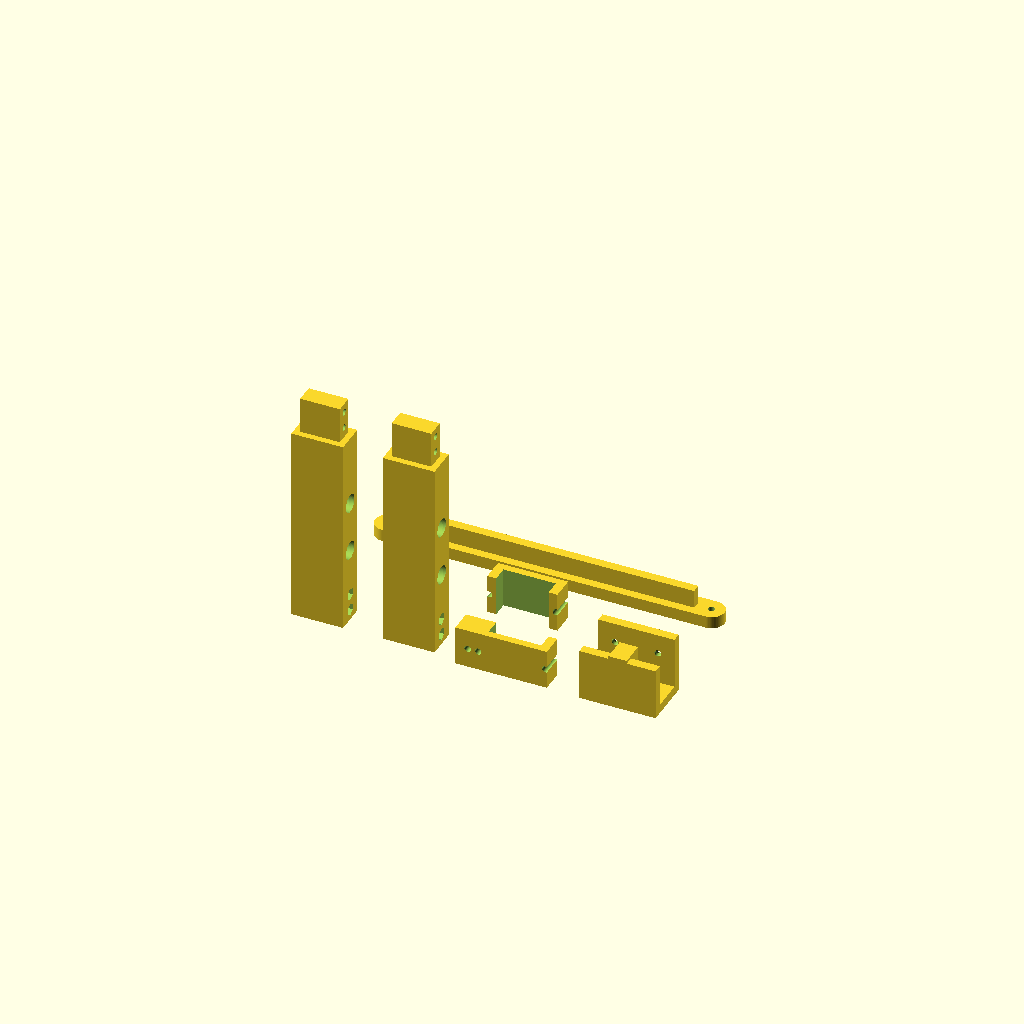
Cell 1 — every parameter at its default value.
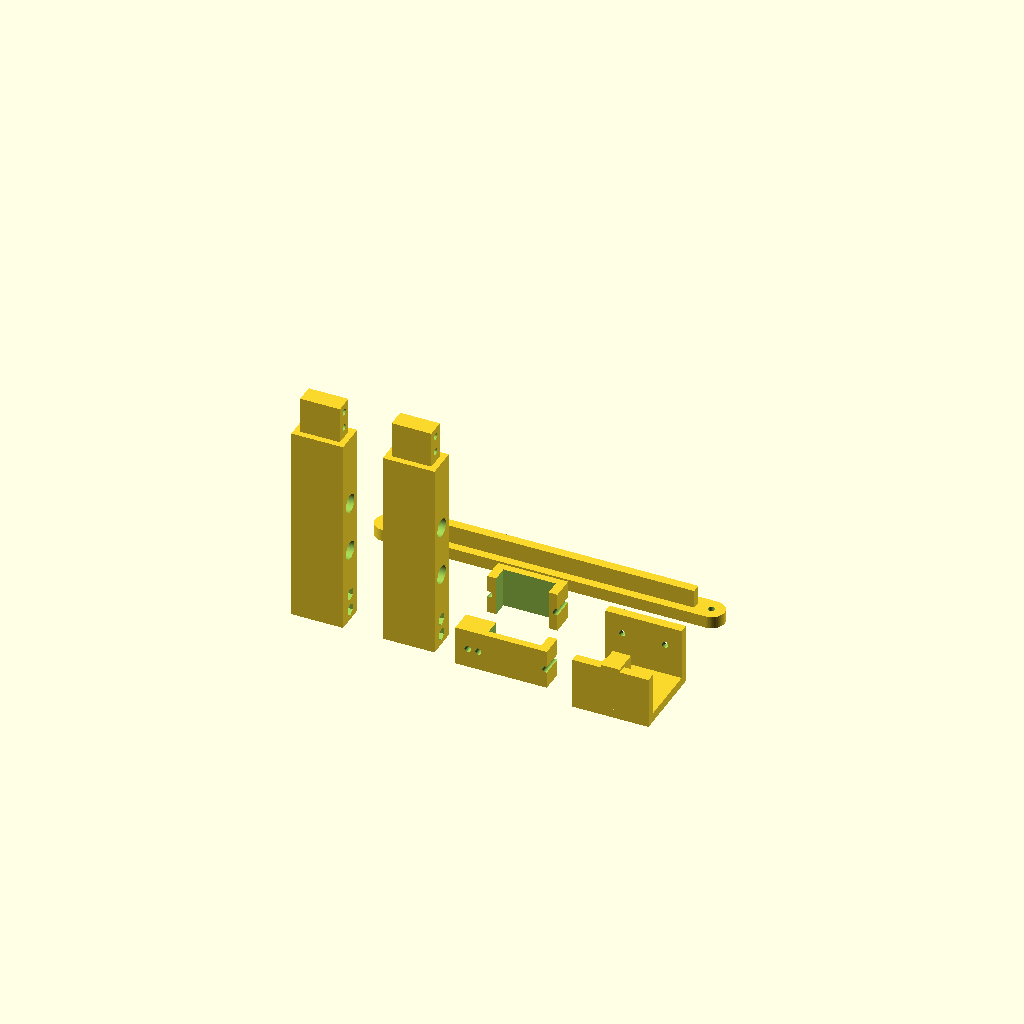
Cell 2: the same model with frame_t = 40.
One fixed orthographic camera (rotation 55°, 0°, 25°; colour scheme Cornfield) for every cell.
The OpenSCAD source (cad/arm_extension.scad):
// ============================================================
// arm_extension.scad   [案B 専用]
// モーターを上に伸ばして描画エリアを 588mm -> 850mm にする
//
// 印刷済みの frame_clamp / motor_head はそのまま使える。
// この間に arm_segment を2本挟み、ブレースで三角に固める。
//
//   [motor_head]        ← 印刷済み
//       ↕
//   [arm_segment 155]   ← 新規
//       ↕
//   [arm_segment 155]   ← 新規
//       ↕
//   [frame_clamp]       ← 印刷済み
//
//   さらに:
//   [brace_clamp] --- [brace] --- [arm_collar]  で三角形を作る
//
// 材質: すべて PETG / 壁4本 / インフィル40%
// ============================================================

// ---------- 継手(印刷済みの部品と必ず同じ値) ----------
JW = 26; JD = 12; JL = 24;
JWALL = 4; JCL = 0.35;
JOX = JW + JWALL*2;   // 34
JOY = JD + JWALL*2;   // 20

// ---------- 枠クランプ(印刷済みと同じ値) ----------
frame_t   = 20.0;   // ★実測値
frame_fit = 0.6;
grip_front = 34;
grip_back  = 40;
jaw_t      = 6;
clamp_w    = 50;

// ---------- 延長量 ----------
// モーター軸高さ(枠上端から) = seg1 + seg2 + 16
// 目標 326mm -> seg 合計 310mm -> 1本 155mm
seg_len = 155;

// ---------- ブレース ----------
brace_inboard = 150;   // 2個目クランプを内側にずらす距離
brace_up      = 150;   // アーム上の取付点(クランプ天板からの高さ)

// ---------- ネジ ----------
m4_d   = 4.3;
nut_af = 7.2;
nut_t  = 3.4;

$fn = 64;

// ============================================================
// 継手(共通)
// ============================================================

module joint_bolts(z0) {
    for (z = [z0 + 7, z0 + 18])
        translate([-JOX/2 - 1, 0, z]) rotate([0, 90, 0])
            cylinder(d = m4_d, h = JOX + 2);
}

module joint_tongue(z0) {
    difference() {
        translate([-JW/2, -JD/2, z0]) cube([JW, JD, JL]);
        joint_bolts(z0);
    }
}

module joint_socket(z0) {
    difference() {
        translate([-JOX/2, -JOY/2, z0]) cube([JOX, JOY, JL]);
        translate([-(JW+JCL)/2, -(JD+JCL)/2, z0 - 1])
            cube([JW+JCL, JD+JCL, JL + 1.5]);
        joint_bolts(z0);
        for (z = [z0 + 7, z0 + 18])
            translate([JOX/2 - nut_t, 0, z]) rotate([0, 90, 0])
                cylinder(d = nut_af/cos(30), h = nut_t + 0.5, $fn = 6);
    }
}

// ============================================================
// 1. アームセグメント  ★2本必要(左右で計4本)
//    下が凹、上が凸。何本でも継ぎ足せる。
// ============================================================

module arm_segment(len = seg_len) {
    difference() {
        union() {
            joint_socket(0);
            translate([-JOX/2, -JOY/2, JL - 0.1])
                cube([JOX, JOY, len - JL*2 + 0.2]);
            joint_tongue(len - JL);
        }
        // 肉抜き(横穴)
        for (z = [JL + 26 : 34 : len - JL - 20])
            translate([-JOX/2 - 1, 0, z]) rotate([0, 90, 0])
                cylinder(d = 12, h = JOX + 2);
    }
}

// ============================================================
// 2. アームカラー  ★1個必要(左右で計2個)
//    アームの途中に巻き付けてブレースを受ける。
//    2分割して両側からボルトで締める方式。
// ============================================================

collar_h = 26;

module arm_collar_half(with_ear = true) {
    cl = 0.4;   // アームとのすきま
    difference() {
        union() {
            translate([-(JOX+12)/2, -(JOY+10)/2, 0])
                cube([(JOX+12), (JOY+10)/2, collar_h]);
            if (with_ear)
                translate([-(JOX+12)/2 - 14, -(JOY+10)/2, 0])
                    cube([16, (JOY+10)/2, collar_h]);
        }
        // アームが通る溝
        translate([-(JOX+cl)/2, -(JOY+cl)/2, -1])
            cube([JOX+cl, (JOY+cl)/2 + 1, collar_h + 2]);
        // 締め付けボルト(左右)
        for (x = [-1, 1])
            translate([x * (JOX/2 + 5), 0, collar_h/2])
                rotate([90, 0, 0]) cylinder(d = m4_d, h = 40, center = true);
        // ブレース取付穴
        if (with_ear)
            translate([-(JOX+12)/2 - 6, 0, collar_h/2])
                rotate([90, 0, 0]) cylinder(d = m4_d, h = 40, center = true);
    }
}

module arm_collar() {
    arm_collar_half(true);
    translate([0, 0, collar_h + 6]) mirror([0,1,0]) arm_collar_half(false);
}

// ============================================================
// 3. ブレース用クランプ  ★1個必要(左右で計2個)
//    frame_clamp から継手を取り除き、ブレース受けを付けたもの。
// ============================================================

module brace_clamp() {
    gap = frame_t + frame_fit;
    front_y = -(gap/2 + jaw_t);

    difference() {
        union() {
            translate([-clamp_w/2, front_y, 0])
                cube([clamp_w, gap + jaw_t*2, jaw_t]);
            translate([-clamp_w/2, front_y, 0]) cube([clamp_w, jaw_t, grip_front]);
            translate([-clamp_w/2, gap/2, 0])   cube([clamp_w, jaw_t, grip_back]);
            // ブレース受け(上に立つ耳)
            translate([-6, front_y, jaw_t - 0.1])
                cube([12, 16, 30]);
            // 耳の付け根リブ
            translate([-6, front_y, jaw_t - 0.1])
                rotate([0, -90, 0]) mirror([0,0,1])
                    linear_extrude(12) polygon([[0,0],[0,26],[16,0]]);
        }
        // ブレース取付穴
        translate([-20, front_y + 8, jaw_t + 20])
            rotate([0, 90, 0]) cylinder(d = m4_d, h = 40);
        // 締め付けボルト + ナット座
        for (x = [-14, 14]) {
            translate([x, gap/2 - 1, grip_back - 13]) rotate([-90, 0, 0])
                cylinder(d = m4_d, h = jaw_t + 2);
            translate([x, gap/2 + jaw_t - nut_t, grip_back - 13]) rotate([-90, 0, 0])
                cylinder(d = nut_af/cos(30), h = nut_t + 0.6, $fn = 6);
        }
    }
}

// ============================================================
// 4. ブレース  ★1本必要(左右で計2本)
//    斜めの突っ張り棒。盤面内のモーメントを受け持ち、
//    クランプの引き剥がし力を 24N -> 9N に下げる。
// ============================================================

brace_len = sqrt(brace_inboard*brace_inboard + brace_up*brace_up);

module brace(len = brace_len) {
    difference() {
        union() {
            hull() {
                cylinder(d = 17, h = 8);
                translate([len, 0, 0]) cylinder(d = 17, h = 8);
            }
            // 縦リブ(座屈防止)
            translate([10, -3, 0]) cube([len - 20, 6, 20]);
        }
        translate([0, 0, -1])   cylinder(d = m4_d, h = 30);
        translate([len, 0, -1]) cylinder(d = m4_d, h = 30);
    }
    echo(str("ブレース長 = ", len, " mm"));
}

// ============================================================
// 出力: 刷りたいものだけ有効化
//   片側ぶん。左右で2セット必要。
// ============================================================

arm_segment(seg_len);
translate([60, 0, 0]) arm_segment(seg_len);

translate([130, 0, 0]) arm_collar();
translate([200, 0, 0]) brace_clamp();
translate([0, 90, 0]) brace();

// ---- 継手のはめあいだけ確認するテスト(10分) ----
// intersection() {
//     arm_segment(seg_len);
//     translate([-25, -20, 0]) cube([50, 40, 30]);
// }
Customizer parameters (derived from the source; name, type, default, range or options):
frame_t: number, default 20
frame_fit: number, default 0.6
grip_front: number, default 34
grip_back: number, default 40
jaw_t: number, default 6
clamp_w: number, default 50
seg_len: number, default 155
brace_inboard: number, default 150
brace_up: number, default 150
m4_d: number, default 4.3
nut_af: number, default 7.2
nut_t: number, default 3.4
